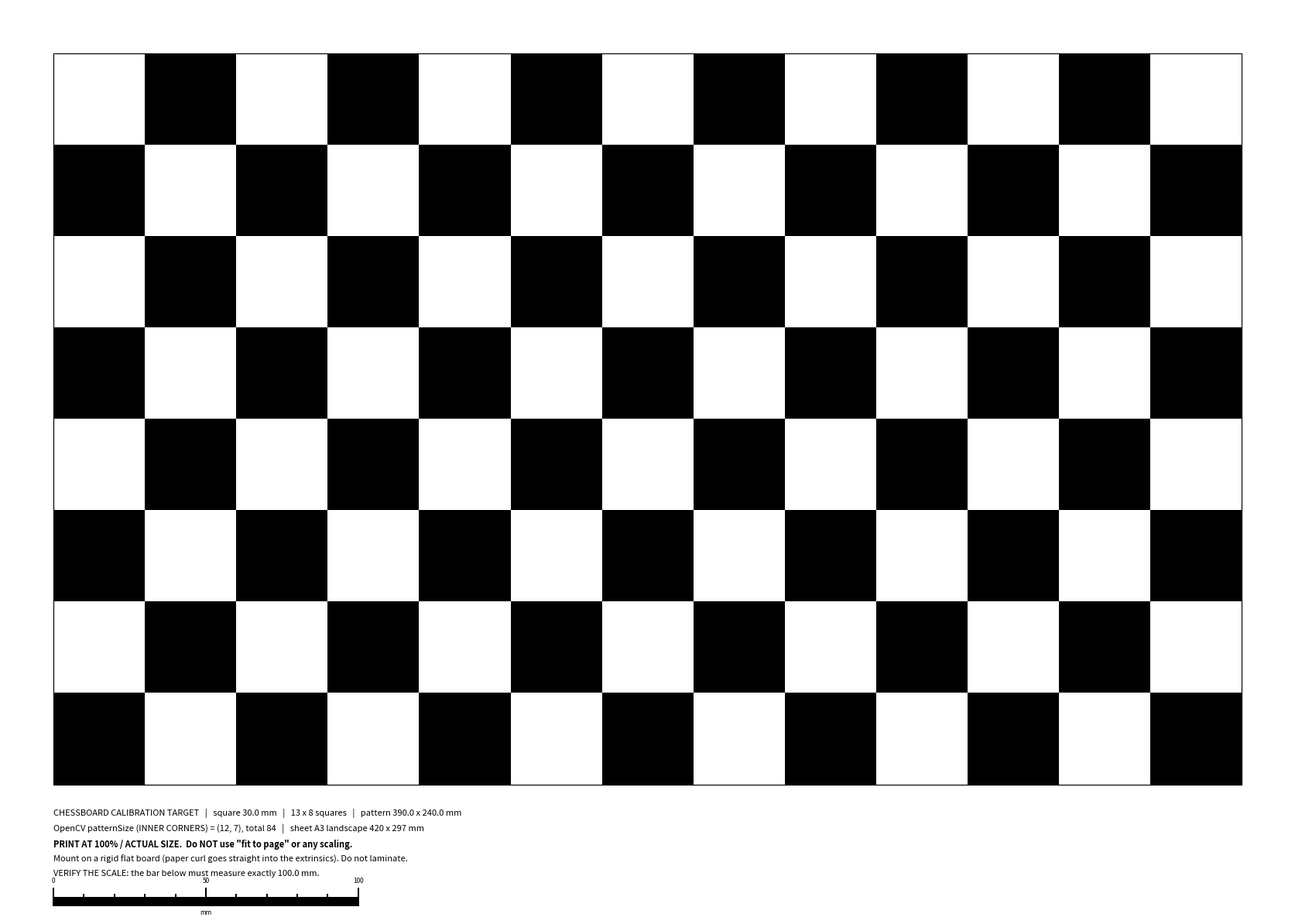

The matplotlib source for this figure:
#!/usr/bin/env python3
"""生成**精确尺寸**的标定棋盘格 PDF（拿到打印店按 100% 出即可）。

为什么自己生成、而不是随手找一张图
────────────────────────────────────
棋盘格是整条标定链路的**尺度基准**。方格边长错 5%，外参就**整体**错 5%，
而且这个错**不会**被任何重投影误差暴露出来（重投影误差对尺度不敏感，
它会显示得很漂亮）。所以尺寸必须是**可知且可验**的：

  · 网上的图多半是位图；打印店默认「适合页面」会把它重新缩放，
    缩了多少**无从得知**。
  · 本脚本输出**矢量 PDF**，页面尺寸写死在文件里，不经过任何缩放环节。
  · 图面上**自带一条 100.0 mm 的校验尺**。印完拿尺子量它：
    量出 100 mm 就说明没缩放；量出 97 mm 就说明整体被缩到 97%，
    此时**单格真实边长 = 标称值 × 0.97** —— 这个数要喂进标定。

打印须知（写在图面上，也写在这里）
  · 选 **「实际大小」/「100%」**，**不要**选「适合页面 / 缩放以适应」。
  · **务必压平**：纸会翘，而**板不平会把误差直接灌进外参**。
    建议印 A3 后**贴到硬纸板/亚克力/画板上**，四边用胶带压住。
  · 不要覆膜（反光会让角点检测退化，也会毁掉深度）。

用法
────
    python3 scripts/make_calibration_board.py --paper A3 --square-mm 30 --cols 13 --rows 8
    python3 scripts/make_calibration_board.py --paper A4 --square-mm 20 --cols 9  --rows 13
    python3 scripts/make_calibration_board.py --paper A3 --square-mm 30 --cols 13 --rows 8 --preview

`--cols/--rows` 数的是**方格**数（不是内角点数）。OpenCV 要的
`patternSize` 是**内角点**数，即 `(cols-1, rows-1)` —— 脚本会把两个数都印在图上。
"""

import argparse
import os
import sys

import matplotlib
matplotlib.use('Agg')
import matplotlib.pyplot as plt
from matplotlib.patches import Rectangle

# 图纸短边 × 长边（mm）。只列常打得到的。
PAPERS = {
    'A4': (210.0, 297.0),
    'A3': (297.0, 420.0),
    'A2': (420.0, 594.0),
}

MM_PER_INCH = 25.4


def sheet_size(paper, orient):
    short, long_ = PAPERS[paper]
    return (long_, short) if orient == 'landscape' else (short, long_)


def build_figure(width_mm, height_mm):
    """一张尺寸精确等于 (width_mm, height_mm) 的画布。

    关键三点，缺一就会得到错的物理尺寸：
      1. figsize 用英寸（figsize 的两个数之比必须等于 mm 之比）；
      2. 坐标轴铺满整张画布（add_axes([0,0,1,1])），不留 matplotlib 的边距；
      3. xlim/ylim 直接以 **mm 为单位**，于是「1 数据单位 = 1 mm」。
    因为 (1) 里两个数之比等于 (2) 里两个数之比，x/y 的缩放天生一致，
    **不需要** set_aspect('equal')（那个反而可能改动 axes 盒子的位置）。
    """
    fig = plt.figure(figsize=(width_mm / MM_PER_INCH, height_mm / MM_PER_INCH))
    ax = fig.add_axes([0.0, 0.0, 1.0, 1.0])
    ax.set_xlim(0.0, width_mm)
    ax.set_ylim(0.0, height_mm)
    ax.axis('off')
    return fig, ax


def draw_chessboard(ax, x0, y0, cols, rows, sq, first_is_black=True):
    """在 (x0, y0) 起画 cols×rows 个边长 sq(mm) 的方格。

    只填面、**不描边** —— 描边会让每个格子向外胖出半个线宽，
    整块图案的物理尺寸就不再等于 cols*sq。相邻黑格之间因此可能出现
    发丝级白缝，这是**有意的**：精度优先于观感。
    """
    for r in range(rows):
        for c in range(cols):
            if (r + c) % 2 == (0 if first_is_black else 1):
                ax.add_patch(Rectangle((x0 + c * sq, y0 + r * sq), sq, sq,
                                       facecolor='black', edgecolor='none',
                                       linewidth=0.0, antialiased=False))


def draw_scale_bar(ax, x0, y0, length_mm=100.0, tick_mm=10.0, height_mm=3.0):
    """一条**精确 length_mm 长**的校验尺，每 tick_mm 一个刻度。"""
    ax.add_patch(Rectangle((x0, y0), length_mm, height_mm,
                           facecolor='black', edgecolor='none', antialiased=False))
    n = int(round(length_mm / tick_mm))
    for i in range(n + 1):
        x = x0 + i * tick_mm
        h = height_mm * (2.0 if i % 5 == 0 else 1.4)
        ax.add_patch(Rectangle((x - 0.25, y0), 0.5, h,
                               facecolor='black', edgecolor='none', antialiased=False))
    for i in range(0, n + 1, 5):
        ax.text(x0 + i * tick_mm, y0 + height_mm * 2.4, '%d' % int(i * tick_mm),
                ha='center', va='bottom', fontsize=6)
    ax.text(x0 + length_mm / 2.0, y0 - 1.0, 'mm', ha='center', va='top', fontsize=6)
    return length_mm


def draw_frame(ax, x0, y0, w, h, lw_mm=0.3):
    """图案外框。只是为了目视对位；**任何读数都不靠它**。

    注意线宽以**点**为单位：mm → pt 是 ×72/25.4。线本身会以路径为中心
    向外扩半个线宽（0.15 mm），所以它**不是**一个可量的基准 —— 要量就量
    下面那条校验尺，那条是**实心矩形**，边界由几何决定，不含线宽。
    """
    ax.add_patch(Rectangle((x0, y0), w, h, facecolor='none', edgecolor='black',
                           linewidth=lw_mm * 72.0 / MM_PER_INCH))


def make(paper, orient, square_mm, cols, rows, margin_mm, out_pdf, preview=False):
    W, H = sheet_size(paper, orient)
    pat_w, pat_h = cols * square_mm, rows * square_mm

    # 底部要留出校验尺 + 说明文字的高度
    footer_mm = 34.0
    need_w = pat_w + 2 * margin_mm
    need_h = pat_h + margin_mm + footer_mm
    if need_w > W or need_h > H:
        sys.exit(
            '放不下：%s %s 是 %.0f×%.0f mm，而 %d 格 × %.1f mm = %.0f mm 宽、'
            '加上边距与页脚共需 %.0f×%.0f mm。\n'
            '  → 要么换大一号纸（--paper A2），要么减小 --square-mm，'
            '要么减少 --cols/--rows。'
            % (paper, orient, W, H, cols, square_mm, pat_w, need_w, need_h)
        )

    fig, ax = build_figure(W, H)

    x0 = (W - pat_w) / 2.0
    y0 = H - margin_mm - pat_h            # 图案顶到上边距
    draw_chessboard(ax, x0, y0, cols, rows, square_mm)
    draw_frame(ax, x0, y0, pat_w, pat_h)

    # ── 页脚 ────────────────────────────────────────────────────────
    # 图面文字用**英文**：本机没有任何 CJK 字体，用中文会印成豆腐块；
    # 而且标定靶本来就是国际惯例的英文，打印店不会看错。
    # 中文的打印须知在 docs/待执行命令.md 里，由人转述给打印店。
    fy = y0 - 8.0
    ax.text(x0, fy, 'CHESSBOARD CALIBRATION TARGET   |   square %.1f mm   |   '
                    '%d x %d squares   |   pattern %.1f x %.1f mm'
            % (square_mm, cols, rows, pat_w, pat_h), ha='left', va='top', fontsize=8)
    ax.text(x0, fy - 5.0,
            'OpenCV patternSize (INNER CORNERS) = (%d, %d), total %d   |   '
            'sheet %s %s %.0f x %.0f mm'
            % (cols - 1, rows - 1, (cols - 1) * (rows - 1), paper, orient, W, H),
            ha='left', va='top', fontsize=8)
    ax.text(x0, fy - 10.0,
            'PRINT AT 100% / ACTUAL SIZE.  Do NOT use "fit to page" or any scaling.',
            ha='left', va='top', fontsize=8, fontweight='bold')
    ax.text(x0, fy - 15.0,
            'Mount on a rigid flat board (paper curl goes straight into the '
            'extrinsics). Do not laminate.', ha='left', va='top', fontsize=8)
    ax.text(x0, fy - 20.0,
            'VERIFY THE SCALE: the bar below must measure exactly 100.0 mm.',
            ha='left', va='top', fontsize=8)
    draw_scale_bar(ax, x0, fy - 32.0)

    fig.savefig(out_pdf, format='pdf')
    outs = [out_pdf]
    if preview:
        png = os.path.splitext(out_pdf)[0] + '.png'
        fig.savefig(png, format='png', dpi=110)
        outs.append(png)
    plt.close(fig)

    # ── 回读 PDF 页面尺寸自检：页面必须**逐字**等于标称值 ──────────
    with open(out_pdf, 'rb') as fh:
        head = fh.read(4096)
    box = None
    i = head.find(b'/MediaBox')
    if i >= 0:
        j = head.find(b']', i)
        box = [float(t) for t in head[i + 9:j].replace(b'[', b' ').split()]
    if box and len(box) == 4:
        w_pt, h_pt = box[2] - box[0], box[3] - box[1]
        got = (w_pt * MM_PER_INCH / 72.0, h_pt * MM_PER_INCH / 72.0)
        ok = abs(got[0] - W) < 0.2 and abs(got[1] - H) < 0.2
        print('PDF 页面 %.2f × %.2f mm  （标称 %.0f × %.0f）%s'
              % (got[0], got[1], W, H, 'OK' if ok else '  ← 不符，别用'))
        if not ok:
            sys.exit(1)
    else:
        print('自检：没读到 /MediaBox，请手工确认页面尺寸')
    return outs


def main():
    p = argparse.ArgumentParser(description='生成精确尺寸的棋盘格标定板 PDF',
                                formatter_class=argparse.ArgumentDefaultsHelpFormatter)
    p.add_argument('--paper', default='A3', choices=sorted(PAPERS))
    p.add_argument('--orient', default='landscape', choices=['landscape', 'portrait'])
    p.add_argument('--square-mm', type=float, default=30.0, help='每个方格的边长')
    p.add_argument('--cols', type=int, default=13, help='方格列数（不是内角点数）')
    p.add_argument('--rows', type=int, default=8, help='方格行数（不是内角点数）')
    p.add_argument('--margin-mm', type=float, default=15.0)
    p.add_argument('--out', default=None)
    p.add_argument('--preview', action='store_true', help='同时输出 PNG 预览')
    a = p.parse_args()

    out = a.out or 'calib_board_%s_%gmm_%dx%d.pdf' % (
        a.paper, a.square_mm, a.cols, a.rows)
    outs = make(a.paper, a.orient, a.square_mm, a.cols, a.rows,
                a.margin_mm, out, a.preview)
    print('图案 %.1f × %.1f mm；内角点 (%d, %d)' %
          (a.cols * a.square_mm, a.rows * a.square_mm, a.cols - 1, a.rows - 1))
    for o in outs:
        print('  →', os.path.abspath(o))


if __name__ == '__main__':
    main()
